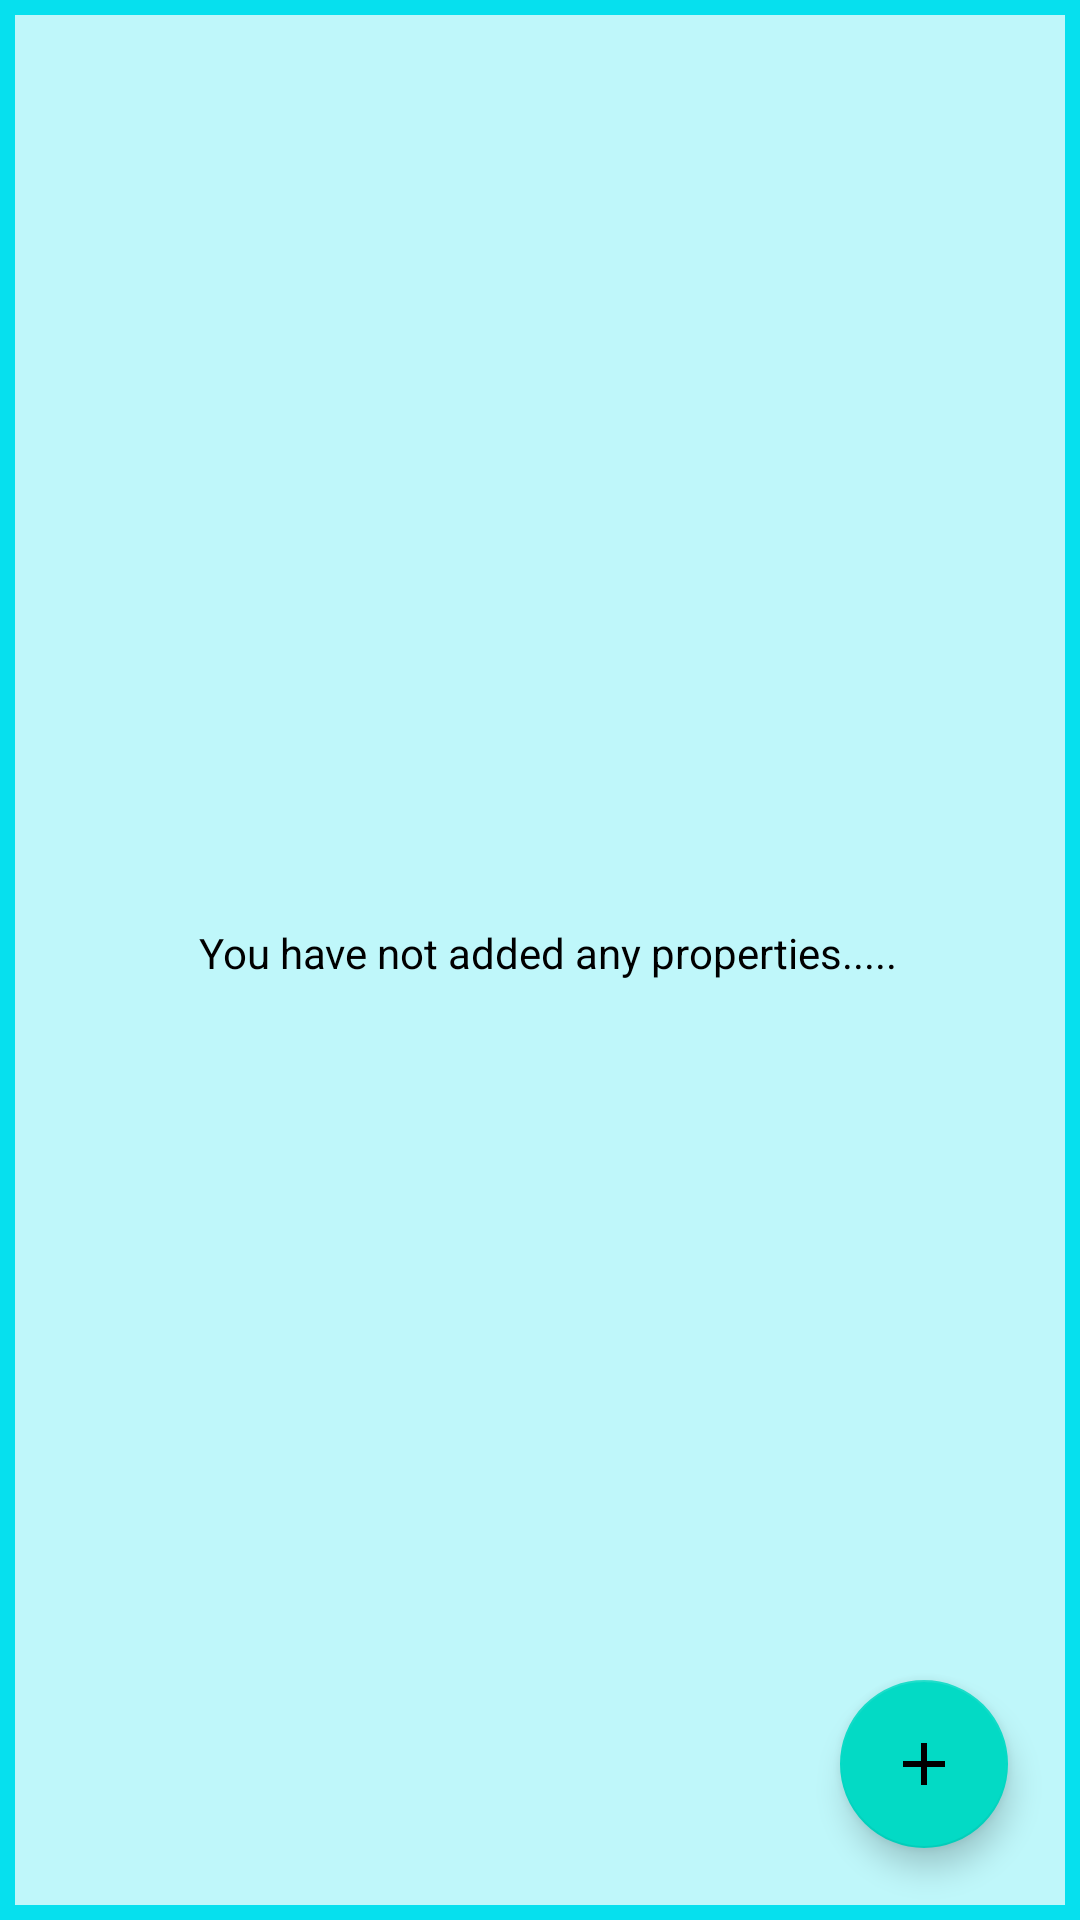

Produce the Android XML layout that renders to this screen, including the resource entries it uses.
<!-- AndroidManifest.xml: application theme Theme.EstateSolutions -->
<!-- res/layout/activity_main.xml -->
<?xml version="1.0" encoding="utf-8"?>
<androidx.constraintlayout.widget.ConstraintLayout xmlns:android="http://schemas.android.com/apk/res/android"
    xmlns:app="http://schemas.android.com/apk/res-auto"
    xmlns:tools="http://schemas.android.com/tools"
    android:layout_width="match_parent"
    android:background="#06E0EE"
    android:layout_height="match_parent"
    tools:context=".MainActivity">

    <androidx.recyclerview.widget.RecyclerView
        android:id="@+id/main_recyclerView"
        android:layout_width="0dp"
        android:layout_height="0dp"
        android:layout_margin="5dp"
        android:background="#BDFFFFFF"
        tools:listitem="@layout/single_show_details"
        app:layout_constraintBottom_toBottomOf="parent"
        app:layout_constraintEnd_toEndOf="parent"
        app:layout_constraintHorizontal_bias="0.5"
        app:layout_constraintStart_toStartOf="parent"
        app:layout_constraintTop_toTopOf="parent" />

    <TextView
        android:id="@+id/noPropertiesText"
        android:layout_width="wrap_content"
        android:layout_height="wrap_content"
        android:text="You have not added any properties....."
        android:textColor="@color/black"
        app:layout_constraintBottom_toBottomOf="@+id/main_recyclerView"
        app:layout_constraintEnd_toEndOf="parent"
        app:layout_constraintStart_toStartOf="@+id/main_recyclerView"
        app:layout_constraintTop_toTopOf="parent" />

    <com.google.android.material.floatingactionbutton.FloatingActionButton
        android:id="@+id/fab"
        android:layout_width="wrap_content"
        android:layout_height="wrap_content"
        android:layout_marginEnd="24dp"
        android:layout_marginBottom="24dp"
        app:layout_constraintBottom_toBottomOf="parent"
        app:layout_constraintEnd_toEndOf="parent"
        android:src="@drawable/add_24"
        android:contentDescription="Add Button"
        android:clickable="true"
        android:focusable="true" />
</androidx.constraintlayout.widget.ConstraintLayout>
<!-- res/layout/single_show_details.xml (included above) -->
<?xml version="1.0" encoding="utf-8"?>
<LinearLayout xmlns:android="http://schemas.android.com/apk/res/android"

    android:layout_width="match_parent"
    android:layout_height="wrap_content"
    android:gravity="top|center"
    xmlns:app="http://schemas.android.com/apk/res-auto">

    <androidx.cardview.widget.CardView
        android:id="@+id/singleCardView"
        android:layout_width="match_parent"
        android:layout_height="140dp"
        android:layout_margin="10dp"
        app:cardBackgroundColor="#BD000000"
        app:cardCornerRadius="10dp">

        <androidx.constraintlayout.widget.ConstraintLayout
            android:layout_width="match_parent"
            android:layout_height="match_parent">
            <TextView
                android:ellipsize="marquee"
                android:marqueeRepeatLimit="marquee_forever"
                android:scrollHorizontally="true"
                android:singleLine="true"

                android:id="@+id/nameTextViewSingle"
                android:layout_width="180dp"
                android:layout_height="wrap_content"
                android:fontFamily="@font/concertoneregular"
                android:text="WAREHOUSE"
                android:textColor="#C7930C"
                android:textSize="25dp"
                android:textStyle="bold"
                app:layout_constraintBottom_toBottomOf="parent"
                app:layout_constraintEnd_toEndOf="parent"
                app:layout_constraintHorizontal_bias="0.072"
                app:layout_constraintStart_toStartOf="parent"
                app:layout_constraintTop_toTopOf="parent"
                app:layout_constraintVertical_bias="0.16" />


            <com.google.android.material.button.MaterialButton
                android:id="@+id/getPPTBtnSingleView"
                android:layout_width="wrap_content"
                android:layout_height="wrap_content"
                android:backgroundTint="#BD06E0EE"
                android:fontFamily="@font/concertoneregular"
                android:text="Get PPT"

                android:textColor="@color/black"
                android:textSize="15dp"
                android:textStyle="bold"
                app:cornerRadius="30dp"
                app:layout_constraintBottom_toBottomOf="parent"
                app:layout_constraintEnd_toEndOf="parent"
                app:layout_constraintHorizontal_bias="0.948"
                app:layout_constraintStart_toStartOf="parent"
                app:layout_constraintTop_toBottomOf="@+id/priceTextViewSingle"
                app:layout_constraintVertical_bias="0.854" />


            <com.google.android.material.button.MaterialButton
                android:id="@+id/modelSizeButton"
                android:layout_width="200dp"
                android:layout_height="47dp"

                android:ellipsize="marquee"
                android:marqueeRepeatLimit="marquee_forever"
                android:scrollHorizontally="true"
                android:singleLine="true"
                android:backgroundTint="#BD06E0EE"
                android:fontFamily="@font/concertoneregular"
                android:text="Model | 25000 Sq.Ft"
                android:textColor="@color/black"
                android:textSize="15dp"
                android:textStyle="bold"
                app:cornerRadius="30dp"
                app:layout_constraintBottom_toBottomOf="parent"
                app:layout_constraintEnd_toEndOf="parent"
                app:layout_constraintHorizontal_bias="0.1"
                app:layout_constraintStart_toStartOf="parent"
                app:layout_constraintTop_toBottomOf="@+id/addressTextViewSingle"
                app:layout_constraintVertical_bias="0.6" />

            <TextView
                android:id="@+id/priceTextViewSingle"
                android:layout_width="90dp"
                android:layout_height="wrap_content"
                android:ellipsize="marquee"
                android:marqueeRepeatLimit="marquee_forever"
                android:scrollHorizontally="true"
                android:singleLine="true"
                android:fontFamily="@font/concertoneregular"
                android:text="10.72 Cr"
                android:textColor="#06E0EE"
                android:textSize="20dp"
                android:textStyle="bold"
                app:layout_constraintBottom_toBottomOf="parent"
                app:layout_constraintEnd_toEndOf="parent"
                app:layout_constraintHorizontal_bias="0.857"
                app:layout_constraintStart_toEndOf="@+id/nameTextViewSingle"
                app:layout_constraintTop_toTopOf="parent"
                app:layout_constraintVertical_bias="0.176" />


            <TextView
                android:id="@+id/addressTextViewSingle"
                android:layout_width="300dp"
                android:layout_height="wrap_content"
                android:ellipsize="marquee"
                android:marqueeRepeatLimit="marquee_forever"
                android:scrollHorizontally="true"
                android:singleLine="true"
                android:text="Sector 156, Noida"
                android:layout_marginStart="10dp"
                app:layout_constraintHorizontal_bias="0.072"
                android:textColor="#06E0EE"
                app:layout_constraintBottom_toBottomOf="parent"
                app:layout_constraintEnd_toEndOf="parent"
                app:layout_constraintStart_toStartOf="parent"
                app:layout_constraintTop_toBottomOf="@+id/nameTextViewSingle"
                app:layout_constraintVertical_bias="0.110" />


        </androidx.constraintlayout.widget.ConstraintLayout>
    </androidx.cardview.widget.CardView>
</LinearLayout>
<!-- resources referenced by this layout -->
<resources>
  <!-- drawable add_24 (drawable) -->
  <vector android:autoMirrored="true" android:height="56dp"
      android:tint="#000000" android:viewportHeight="24"
      android:viewportWidth="24" android:width="56dp" xmlns:android="http://schemas.android.com/apk/res/android">
      <path android:fillColor="@android:color/black" android:pathData="M19,13h-6v6h-2v-6H5v-2h6V5h2v6h6v2z"/>
  </vector>
  <style name="Theme.EstateSolutions" parent="Theme.MaterialComponents.DayNight.DarkActionBar">
          
          <item name="colorPrimary">@color/purple_500</item>
          <item name="colorPrimaryVariant">@color/purple_700</item>
          <item name="colorOnPrimary">@color/white</item>
          
          <item name="colorSecondary">@color/teal_200</item>
          <item name="colorSecondaryVariant">@color/teal_700</item>
          <item name="colorOnSecondary">@color/black</item>
          
          <item name="android:statusBarColor" tools:targetApi="l">?attr/colorPrimaryVariant</item>
          
      </style>
  <!-- not gathered from this repository: default colours our renderer supplied (Android Studio template values) -->
  <color name="purple_500">#FF6200EE</color>
  <color name="purple_700">#FF3700B3</color>
  <color name="teal_200">#FF03DAC5</color>
  <color name="teal_700">#FF018786</color>
  <color name="black">#FF000000</color>
  <color name="white">#FFFFFFFF</color>
</resources>
